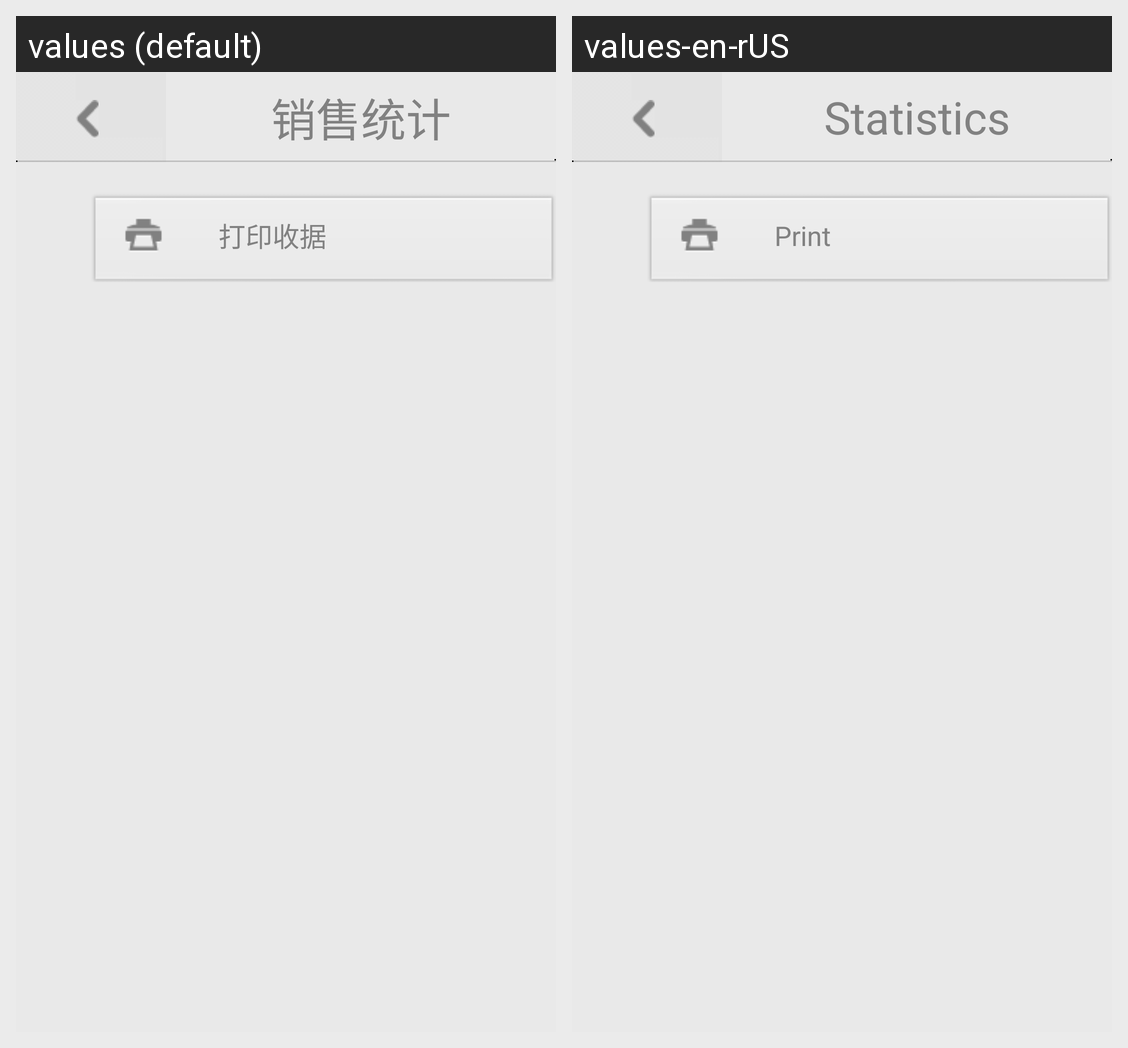

The Android screen above is rendered under two locales of the same app. Produce the string resources it draws, with the default and per-locale values.
Android screen res/layout/leftbarproductiteminfo2.xml rendered under 2 locales, left to right: values (default), values-en-rUS. Device: Nexus 5 (rendered at 1080×1920; each locale shown at half size, 540×960, under a caption strip naming it); theme Theme.CustomActivityTheme.
Strings drawn on this screen, with the default value and each locale's value (text and hints the layout hard-codes, and strings that could not be matched under every locale, appear in the picture but are not listed):

sales_statistics
  values: 销售统计
  values-en-rUS: Statistics

print_receipt
  values: 打印收据
  values-en-rUS: Print
